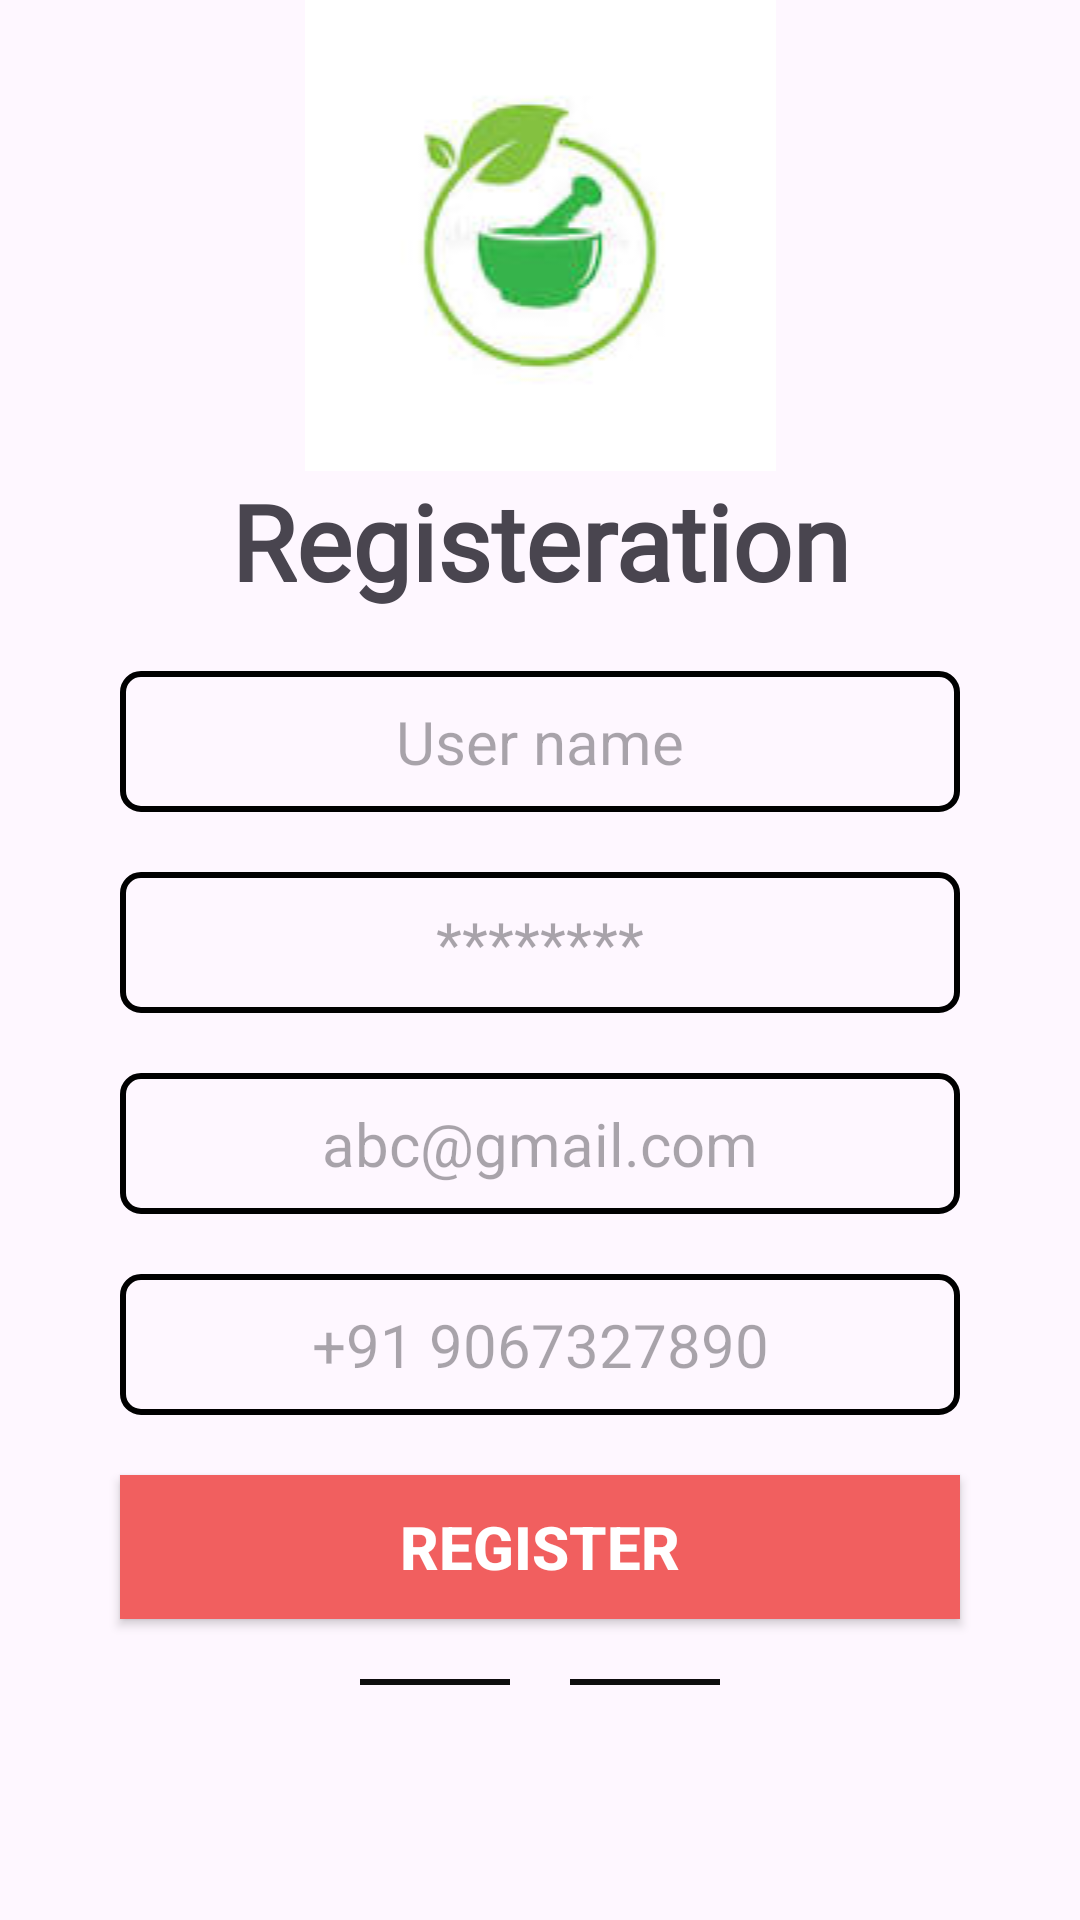

The Android layout XML behind this screen, and the referenced resources:
<!-- AndroidManifest.xml: application theme Theme.HomeRemedy -->
<!-- res/layout/activity_signup.xml -->
<?xml version="1.0" encoding="utf-8"?>
<ScrollView xmlns:android="http://schemas.android.com/apk/res/android"
    xmlns:app="http://schemas.android.com/apk/res-auto"
    xmlns:tools="http://schemas.android.com/tools"
    android:layout_width="match_parent"
    android:layout_height="match_parent"
    tools:context=".signup_Activity">


    <LinearLayout
        android:layout_width="match_parent"
        android:layout_height="match_parent"
        android:orientation="vertical">

        <LinearLayout
            android:layout_width="match_parent"
            android:layout_height="match_parent"
            android:orientation="vertical">


            <ImageView
                android:id="@+id/imageView"
                android:layout_width="match_parent"
                android:layout_height="wrap_content"
                app:srcCompat="@drawable/homeremd" />

            <TextView
                android:id="@+id/textView2"
                android:layout_width="match_parent"
                android:layout_height="wrap_content"
                android:text="Registeration"
                android:textStyle="bold"
                android:textSize="35sp"
                android:gravity="center"
                android:fontFamily="@font/bad_script"/>

            <EditText
                android:id="@+id/editTextTextPersonName"
                android:layout_width="match_parent"
                android:layout_height="wrap_content"
                android:ems="10"
                android:gravity="center"
                android:inputType="textPersonName"
                android:text=""
                android:hint="User name"
                android:textSize="20dp"
                android:layout_marginTop="20dp"
                android:layout_marginLeft="40dp"
                android:layout_marginRight="40dp"
                android:padding="10dp"
                android:background="@drawable/editviewbackground" />


            <EditText
                android:id="@+id/editTextTextPassword2"
                android:layout_width="match_parent"
                android:layout_height="wrap_content"
                android:ems="10"
                android:inputType="textPassword"
                android:text=""
                android:hint="********"
                android:textSize="20dp"
                android:gravity="center"
                android:layout_marginTop="20dp"
                android:layout_marginLeft="40dp"
                android:layout_marginRight="40dp"
                android:padding="10dp"
                android:background="@drawable/editviewbackground"/>


            <EditText
                android:id="@+id/editTextTextEmailAddress"
                android:layout_width="match_parent"
                android:layout_height="wrap_content"
                android:ems="10"
                android:inputType="textEmailAddress"
                android:text=""
                android:hint="abc@gmail.com"
                android:textSize="20dp"
                android:gravity="center"
                android:layout_marginTop="20dp"
                android:layout_marginLeft="40dp"
                android:layout_marginRight="40dp"
                android:padding="10dp"
                android:background="@drawable/editviewbackground"/>

            <EditText
                android:id="@+id/editTextPhone"
                android:layout_width="match_parent"
                android:layout_height="wrap_content"
                android:ems="10"
                android:inputType="phone"
                android:text=""
                android:hint="+91 9067327890"
                android:textSize="20dp"
                android:gravity="center"
                android:layout_marginTop="20dp"
                android:layout_marginLeft="40dp"
                android:layout_marginRight="40dp"
                android:padding="10dp"
                android:background="@drawable/editviewbackground"/>

            <Button
                android:id="@+id/button"
                android:layout_width="match_parent"
                android:layout_height="wrap_content"
                android:background="#F15F5F"
                android:text="REGISTER"
                android:textSize="20sp"
                android:textStyle="bold"
                android:layout_marginTop="20dp"
                android:layout_marginLeft="40dp"
                android:layout_marginRight="40dp"
                android:padding="10dp"
                android:textColor="#ffffff" />

            <LinearLayout
                android:layout_width="match_parent"
                android:layout_height="wrap_content"
                android:orientation="horizontal"
                android:layout_marginTop="20dp"
                android:gravity="center">

                <LinearLayout
                    android:layout_width="wrap_content"
                    android:layout_height="wrap_content"
                    android:orientation="horizontal">
                </LinearLayout>

                <View
                    android:id="@+id/view3"
                    android:layout_width="50dp"
                    android:layout_height="2dp"
                    android:layout_marginLeft="150dp"
                    android:layout_marginRight="10dp"
                    android:background="#0E0E0E"
                    android:gravity="center" />

                <View
                    android:id="@+id/view4"
                    android:layout_width="50dp"
                    android:layout_height="2dp"
                    android:layout_marginLeft="10dp"
                    android:layout_marginRight="150dp"
                    android:background="#0E0E0E"
                    android:gravity="center" />

            </LinearLayout>
        </LinearLayout>
    </LinearLayout>

</ScrollView>
<!-- resources referenced by this layout -->
<resources>
  <!-- drawable editviewbackground (drawable) -->
  <?xml version="1.0" encoding="utf-8"?>
  <shape xmlns:android="http://schemas.android.com/apk/res/android">
      <stroke
          android:color="@color/black"
          android:width="2dp"/>
      <corners
          android:radius="6dp"
          />
  </shape>
  <!-- drawable homeremd: jpg bitmap (drawable, 2933 bytes) -->
  <style name="Theme.HomeRemedy" parent="Base.Theme.HomeRemedy" />
  <style name="Base.Theme.HomeRemedy" parent="Theme.Material3.DayNight.NoActionBar">
          
          
      </style>
  <!-- not gathered from this repository: default colours our renderer supplied (Android Studio template values) -->
  <color name="black">#FF000000</color>
</resources>
